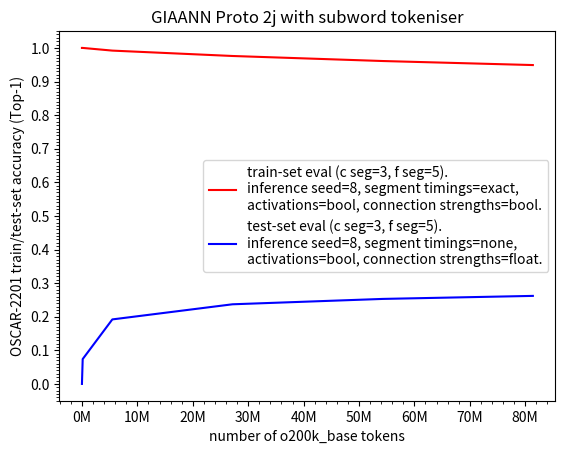

Write Python code to recreate this figure.
import matplotlib.pyplot as plt
import numpy as np
from matplotlib.ticker import AutoMinorLocator, FuncFormatter, MultipleLocator

x = np.array([0, 134750, 5484495, 27167113, 54306502, 81375876])
y1 = np.array([0, 0.074, 0.192, 0.237, 0.253, 0.262])
y2 = np.array([1.0, 1.0, 0.992, 0.976, 0.961, 0.949])

l1, = plt.plot(x, y2, color='red', label='train-set eval (c seg=3, f seg=5).\ninference seed=8, segment timings=exact, \nactivations=bool, connection strengths=bool.')
l2, = plt.plot(x, y1, color='blue', label='test-set eval (c seg=3, f seg=5).\ninference seed=8, segment timings=none, \nactivations=bool, connection strengths=float.')

ax = plt.gca()
ax.xaxis.set_major_locator(MultipleLocator(10_000_000))
ax.xaxis.set_major_formatter(FuncFormatter(lambda value, _: f"{value / 1_000_000:g}M"))
ax.xaxis.set_minor_locator(AutoMinorLocator(5))  # Four minor ticks per 10M interval
plt.yticks(np.arange(0, 1.0+0.1, 0.1))
ax.yaxis.set_minor_locator(MultipleLocator(0.01))

plt.xlabel("number of o200k_base tokens")
plt.ylabel("OSCAR-2201 train/test-set accuracy (Top-1)")
plt.title("GIAANN Proto 2j with subword tokeniser")

plt.legend(handles=[l1, l2])

plt.savefig("protov2j-oscar-top1-accuracy-spacyPipelineOptimisations-inferenceConnectionStrengthTypes.pdf", format="pdf", bbox_inches="tight")
plt.show()
